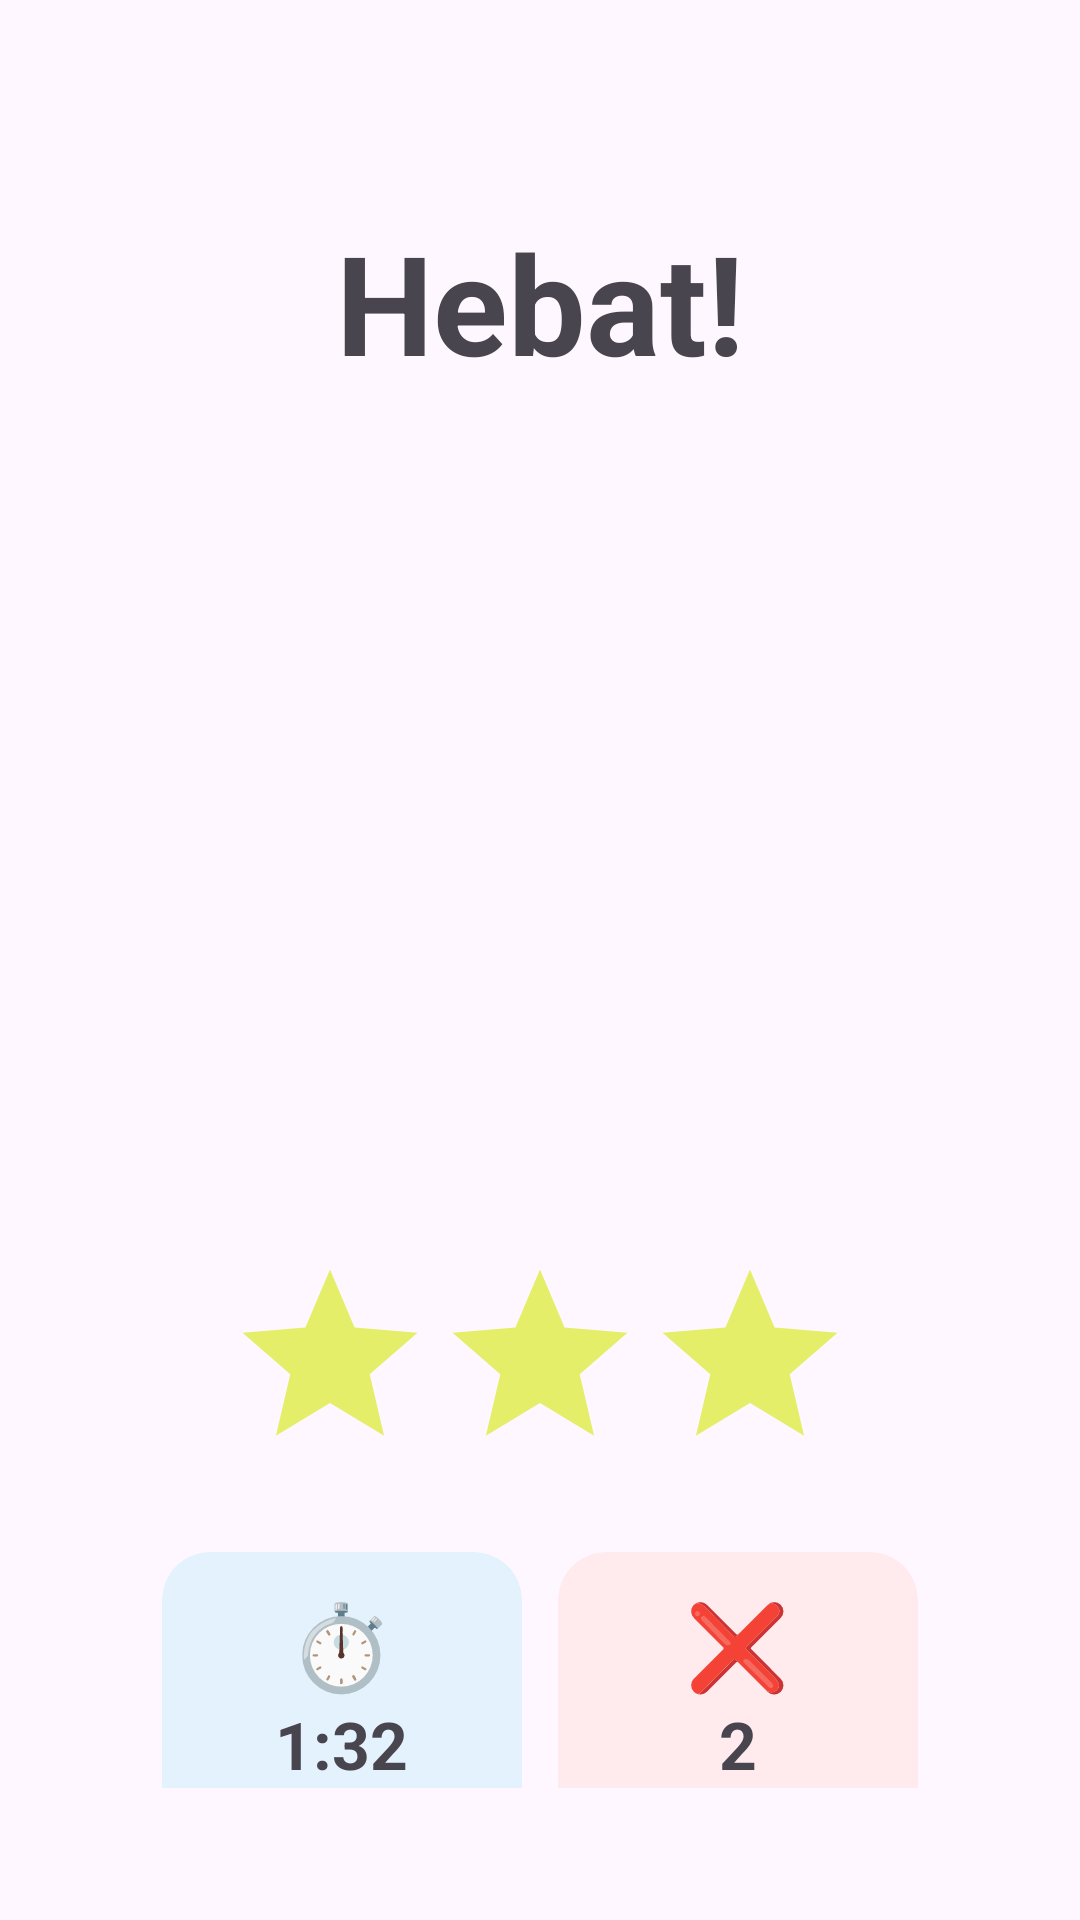

Layout XML and referenced resources for this Android screen:
<!-- AndroidManifest.xml: application theme Theme.Mentora -->
<!-- res/layout/activity_result.xml -->
<?xml version="1.0" encoding="utf-8"?>
<LinearLayout xmlns:android="http://schemas.android.com/apk/res/android"
    xmlns:tools="http://schemas.android.com/tools"
    android:layout_width="match_parent"
    android:layout_height="match_parent"
    xmlns:app="http://schemas.android.com/apk/res-auto"
    android:orientation="vertical">

    <androidx.appcompat.widget.Toolbar
        android:id="@+id/toolbar"
        android:layout_width="match_parent"
        android:layout_height="50dp"
        android:background="@android:color/transparent"
        android:titleTextColor="@android:color/black"
        android:elevation="0dp"/>

    <LinearLayout
        android:layout_width="match_parent"
        android:layout_height="match_parent"
        android:gravity="center"
        android:orientation="vertical"
        android:padding="20dp">

        <TextView
            android:id="@+id/tvHasil"
            android:text="Hebat!"
            android:textSize="46sp"
            android:textStyle="bold"
            android:layout_marginBottom="16dp"
            android:layout_height="wrap_content"
            android:layout_width="wrap_content"
            tools:ignore="HardcodedText" />

        <ImageView
            android:id="@+id/imgResult"
            android:layout_width="250dp"
            android:layout_height="250dp"
            android:layout_marginBottom="20dp"
            tools:ignore="ContentDescription" />

        <LinearLayout
            android:orientation="horizontal"
            android:gravity="center"
            android:layout_marginBottom="30dp"
            android:layout_height="wrap_content"
            android:layout_width="wrap_content">

        <ImageView
            android:id="@+id/star1"
            android:layout_width="70dp"
            android:layout_height="70dp"
            android:src="@drawable/ic_star"
            tools:ignore="ContentDescription" />

        <ImageView
            android:id="@+id/star2"
            android:layout_width="70dp"
            android:layout_height="70dp"
            android:src="@drawable/ic_star"
            tools:ignore="ContentDescription" />

        <ImageView
            android:id="@+id/star3"
            android:layout_width="70dp"
            android:layout_height="70dp"
            android:src="@drawable/ic_star"
            tools:ignore="ContentDescription" />
    </LinearLayout>

    <LinearLayout
        android:layout_width="wrap_content"
        android:layout_height="wrap_content"
        android:orientation="horizontal"
        android:layout_marginBottom="24dp">

        <androidx.cardview.widget.CardView
            android:layout_width="120dp"
            android:layout_height="110dp"
            android:layout_marginEnd="12dp"
            app:cardCornerRadius="16dp"
            app:cardElevation="0dp"
            app:cardBackgroundColor="#E3F2FD">

            <LinearLayout
                android:layout_width="match_parent"
                android:layout_height="match_parent"
                android:gravity="center"
                android:orientation="vertical">

                <TextView
                    android:layout_width="wrap_content"
                    android:layout_height="wrap_content"
                    android:text="⏱️"
                    android:textSize="28sp"
                    tools:ignore="HardcodedText" />

                <TextView
                    android:id="@+id/tvDurasi"
                    android:layout_width="wrap_content"
                    android:layout_height="wrap_content"
                    android:text="1:32"
                    android:textSize="22sp"
                    android:textStyle="bold"
                    tools:ignore="HardcodedText" />

                <TextView
                    android:layout_width="wrap_content"
                    android:layout_height="wrap_content"
                    android:text="Waktu"
                    tools:ignore="HardcodedText" />
            </LinearLayout>

        </androidx.cardview.widget.CardView>

        <androidx.cardview.widget.CardView
            android:layout_width="120dp"
            android:layout_height="110dp"
            app:cardCornerRadius="16dp"
            app:cardElevation="0dp"
            app:cardBackgroundColor="#FFEBEE">

            <LinearLayout
                android:layout_width="match_parent"
                android:layout_height="match_parent"
                android:gravity="center"
                android:orientation="vertical">

                <TextView
                    android:layout_width="wrap_content"
                    android:layout_height="wrap_content"
                    android:text="❌"
                    android:textSize="28sp"
                    tools:ignore="HardcodedText" />

                <TextView
                    android:id="@+id/tvSalah"
                    android:layout_width="wrap_content"
                    android:layout_height="wrap_content"
                    android:text="2"
                    android:textSize="22sp"
                    android:textStyle="bold"
                    tools:ignore="HardcodedText" />

                <TextView
                    android:layout_width="wrap_content"
                    android:layout_height="wrap_content"
                    android:text="Kesalahan"
                    tools:ignore="HardcodedText" />
            </LinearLayout>

        </androidx.cardview.widget.CardView>

    </LinearLayout>

    <LinearLayout
        android:orientation="horizontal"
        android:gravity="center"
        android:layout_height="wrap_content"
        android:layout_width="wrap_content">

        <ImageView
            android:id="@+id/btnUlang"
            android:layout_width="60dp"
            android:layout_height="60dp"
            android:src="@drawable/ic_repeat"
            android:background="?attr/selectableItemBackgroundBorderless"
            android:padding="10dp"
            android:layout_marginEnd="20dp"
            tools:ignore="ContentDescription" />

        <Button
            android:id="@+id/btnLevel"
            android:text="Level"
            android:textColor="@android:color/white"
            android:backgroundTint="#90CAF9"
            android:layout_width="120dp"
            android:layout_height="wrap_content"
            tools:ignore="HardcodedText" />

    </LinearLayout>

  </LinearLayout>

</LinearLayout>
<!-- resources referenced by this layout -->
<resources>
  <!-- drawable ic_star (drawable) -->
  <vector xmlns:android="http://schemas.android.com/apk/res/android" android:height="24dp" android:tint="#E4EE69" android:viewportHeight="24" android:viewportWidth="24" android:width="24dp">
        
      <path android:fillColor="@android:color/white" android:pathData="M12,17.27L18.18,21l-1.64,-7.03L22,9.24l-7.19,-0.61L12,2 9.19,8.63 2,9.24l5.46,4.73L5.82,21z"/>
      
  </vector>
  <style name="Theme.Mentora" parent="Base.Theme.Mentora" />
  <style name="Base.Theme.Mentora" parent="Theme.Material3.DayNight.NoActionBar">
          
          
      </style>
</resources>
